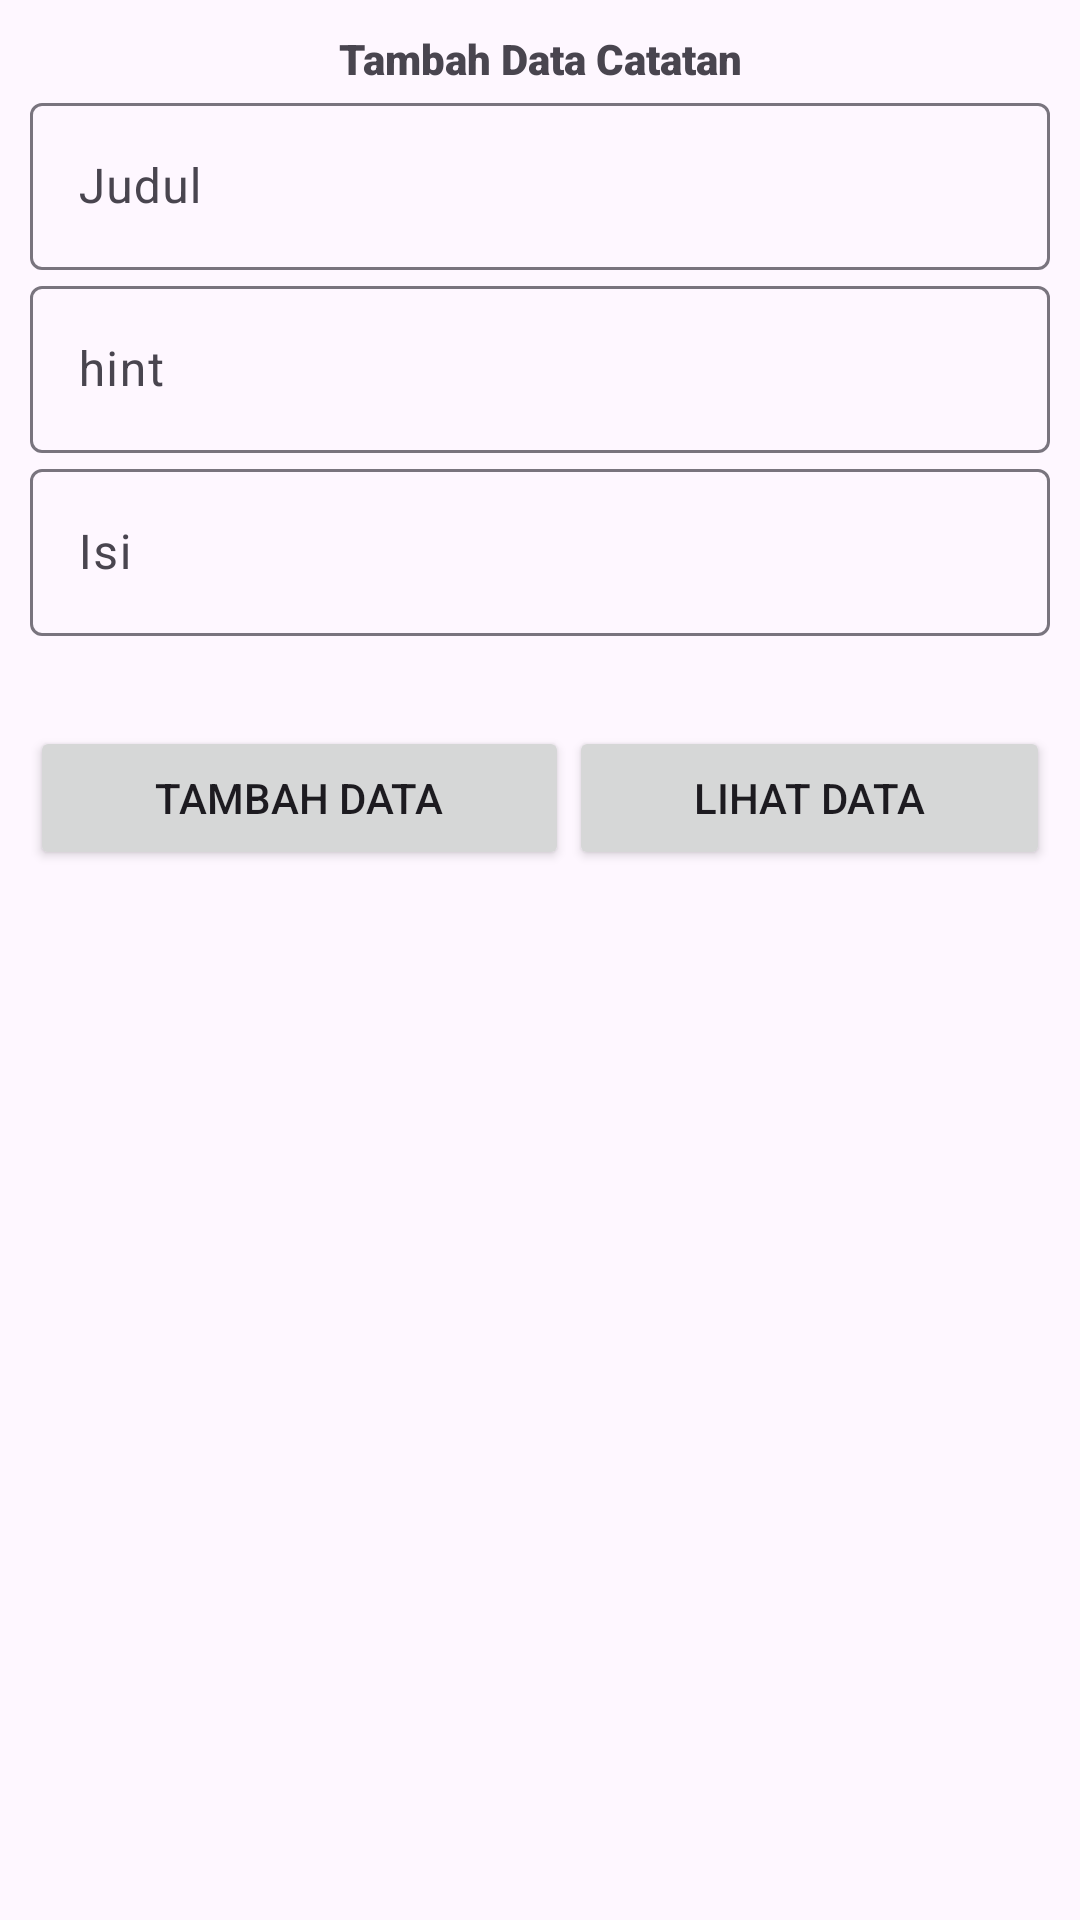

Here is an Android app screen rendered from its layout file. Give the layout XML and the strings, colors and styles it references.
<!-- AndroidManifest.xml: application theme Theme.Dbsqlite_buku_fanntt -->
<!-- res/layout/activity_tambah_catatan.xml -->
<?xml version="1.0" encoding="utf-8"?>
<androidx.constraintlayout.widget.ConstraintLayout xmlns:android="http://schemas.android.com/apk/res/android"
    xmlns:app="http://schemas.android.com/apk/res-auto"
    xmlns:tools="http://schemas.android.com/tools"
    android:id="@+id/main"
    android:layout_width="match_parent"
    android:layout_height="match_parent"
    tools:context=".TambahCatatan">

    <LinearLayout
        android:layout_width="match_parent"
        android:layout_height="match_parent"
        android:orientation="vertical"
        android:padding="10sp">

        <TextView
            android:id="@+id/textView2"
            android:layout_width="match_parent"
            android:layout_height="wrap_content"
            android:fontFamily="sans-serif-black"
            android:gravity="center"
            android:text="Tambah Data Catatan" />

        <com.google.android.material.textfield.TextInputLayout
            android:layout_width="match_parent"
            android:layout_height="wrap_content">

            <com.google.android.material.textfield.TextInputEditText
                android:id="@+id/txtInputJudul"
                android:layout_width="match_parent"
                android:layout_height="wrap_content"
                android:hint="Judul" />
        </com.google.android.material.textfield.TextInputLayout>

        <com.google.android.material.textfield.TextInputLayout
            android:layout_width="match_parent"
            android:layout_height="wrap_content">

            <com.google.android.material.textfield.TextInputEditText
                android:id="@+id/txtInputPenulis"
                android:layout_width="match_parent"
                android:layout_height="wrap_content"
                android:hint="hint" />
        </com.google.android.material.textfield.TextInputLayout>

        <com.google.android.material.textfield.TextInputLayout
            android:layout_width="match_parent"
            android:layout_height="wrap_content">

            <com.google.android.material.textfield.TextInputEditText
                android:id="@+id/txtInputIsi"
                android:layout_width="match_parent"
                android:layout_height="wrap_content"
                android:hint="Isi" />
        </com.google.android.material.textfield.TextInputLayout>

        <LinearLayout
            android:layout_width="match_parent"
            android:layout_height="match_parent"
            android:layout_marginTop="30sp"
            android:orientation="horizontal">

            <Button
                android:id="@+id/btnTambahData"
                android:layout_width="wrap_content"
                android:layout_height="wrap_content"
                android:layout_weight="1"
                android:text="Tambah Data" />

            <Button
                android:id="@+id/btnLihatData"
                android:layout_width="wrap_content"
                android:layout_height="wrap_content"
                android:layout_weight="1"
                android:text="Lihat Data" />
        </LinearLayout>
    </LinearLayout>
</androidx.constraintlayout.widget.ConstraintLayout>
<!-- resources referenced by this layout -->
<resources>
  <style name="Theme.Dbsqlite_buku_fanntt" parent="Base.Theme.Dbsqlite_buku_fanntt" />
  <style name="Base.Theme.Dbsqlite_buku_fanntt" parent="Theme.Material3.DayNight.NoActionBar">
          
          
      </style>
</resources>
